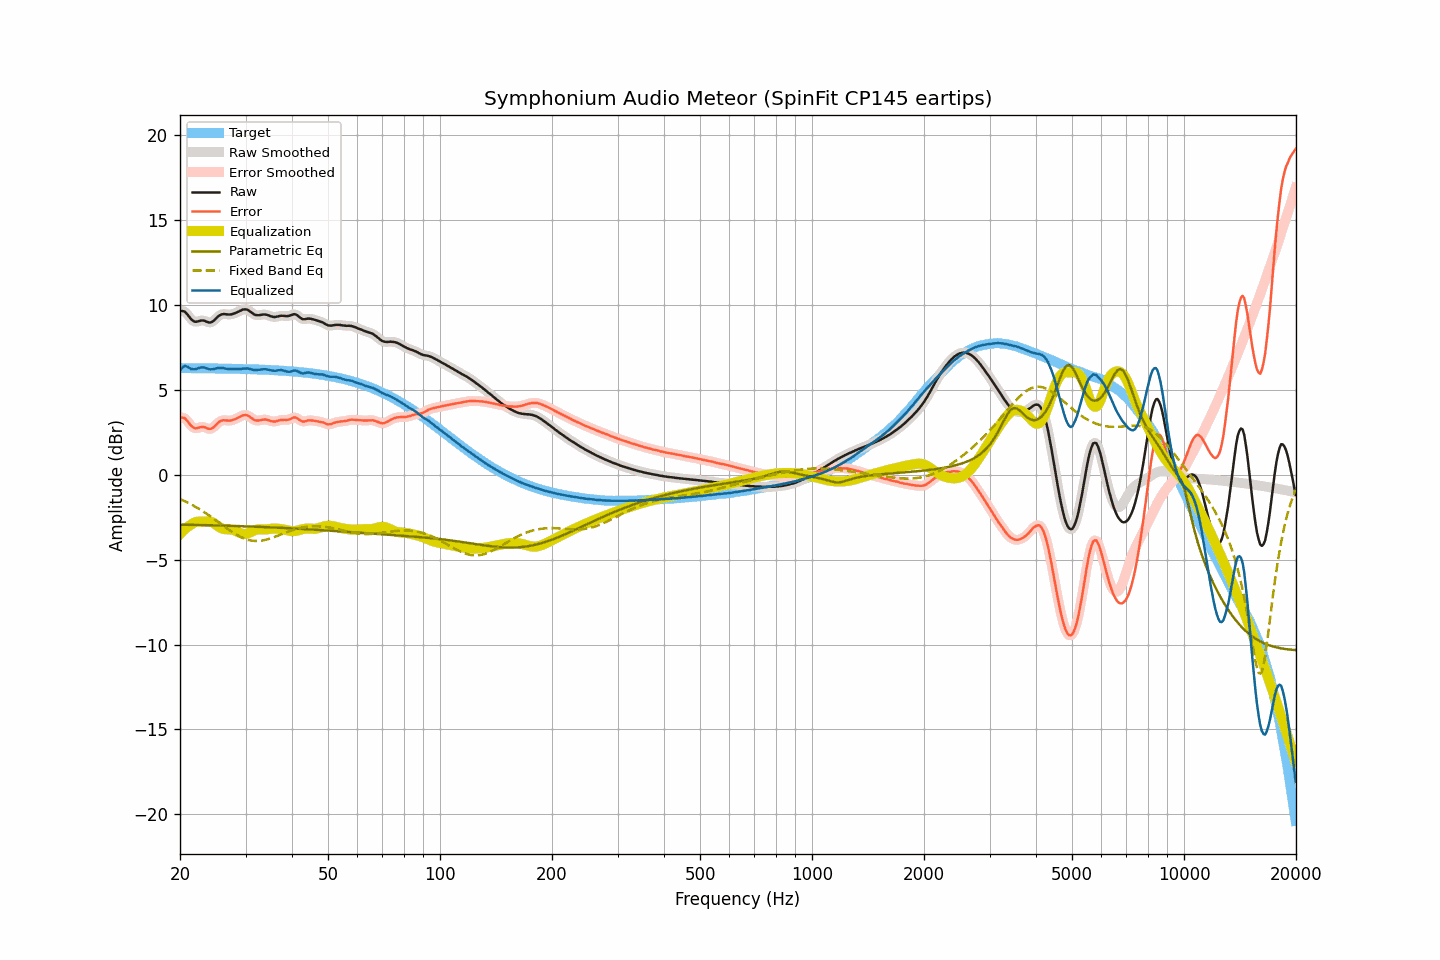

Values plotted in this chart, from the file beside it:
frequency, raw, smoothed, error, error_smoothed, equalization, parametric_eq, fixed_band_eq, equalized_raw, equalized_smoothed, target
20.00, 9.62, 9.62, 3.34, 3.34, -3.49, -2.94, -1.43, 6.13, 6.13, 6.28
20.20, 9.65, 9.65, 3.37, 3.37, -3.39, -2.94, -1.47, 6.26, 6.26, 6.28
20.40, 9.64, 9.64, 3.36, 3.36, -3.29, -2.94, -1.51, 6.35, 6.35, 6.28
20.61, 9.61, 9.60, 3.33, 3.32, -3.20, -2.94, -1.56, 6.41, 6.39, 6.28
20.81, 9.51, 9.51, 3.23, 3.23, -3.12, -2.94, -1.60, 6.39, 6.39, 6.28
21.02, 9.40, 9.40, 3.12, 3.12, -3.05, -2.94, -1.65, 6.35, 6.35, 6.28
21.23, 9.27, 9.27, 2.99, 3.00, -2.99, -2.95, -1.70, 6.28, 6.29, 6.28
21.44, 9.16, 9.16, 2.88, 2.89, -2.93, -2.95, -1.75, 6.23, 6.23, 6.28
21.66, 9.08, 9.08, 2.81, 2.80, -2.86, -2.95, -1.80, 6.22, 6.22, 6.28
21.87, 9.02, 9.03, 2.74, 2.75, -2.81, -2.95, -1.85, 6.21, 6.22, 6.28
22.09, 9.01, 9.02, 2.74, 2.74, -2.78, -2.95, -1.91, 6.23, 6.24, 6.27
22.31, 9.03, 9.03, 2.76, 2.75, -2.77, -2.96, -1.96, 6.27, 6.26, 6.27
22.54, 9.06, 9.06, 2.79, 2.78, -2.76, -2.96, -2.02, 6.30, 6.29, 6.27
22.76, 9.08, 9.08, 2.81, 2.81, -2.76, -2.96, -2.08, 6.32, 6.32, 6.27
22.99, 9.09, 9.09, 2.82, 2.82, -2.76, -2.96, -2.14, 6.33, 6.32, 6.27
23.22, 9.08, 9.07, 2.81, 2.80, -2.76, -2.96, -2.20, 6.32, 6.32, 6.27
23.45, 9.04, 9.04, 2.77, 2.77, -2.75, -2.97, -2.26, 6.29, 6.29, 6.27
23.69, 9.00, 9.00, 2.73, 2.73, -2.74, -2.97, -2.32, 6.26, 6.26, 6.27
23.92, 8.97, 8.98, 2.70, 2.71, -2.75, -2.97, -2.39, 6.22, 6.23, 6.27
24.16, 8.97, 8.98, 2.71, 2.71, -2.76, -2.97, -2.45, 6.21, 6.21, 6.27
24.40, 9.01, 9.01, 2.75, 2.75, -2.80, -2.98, -2.52, 6.22, 6.21, 6.26
24.65, 9.07, 9.08, 2.81, 2.81, -2.85, -2.98, -2.59, 6.22, 6.23, 6.26
24.89, 9.16, 9.16, 2.90, 2.90, -2.91, -2.98, -2.66, 6.25, 6.25, 6.26
25.14, 9.26, 9.26, 3.00, 3.00, -2.98, -2.98, -2.73, 6.28, 6.28, 6.26
25.39, 9.35, 9.35, 3.09, 3.09, -3.05, -2.99, -2.80, 6.30, 6.30, 6.26
25.65, 9.41, 9.41, 3.15, 3.15, -3.11, -2.99, -2.87, 6.30, 6.30, 6.26
25.91, 9.45, 9.45, 3.19, 3.19, -3.16, -2.99, -2.94, 6.29, 6.29, 6.26
26.16, 9.47, 9.46, 3.22, 3.21, -3.19, -2.99, -3.00, 6.28, 6.28, 6.25
26.43, 9.46, 9.46, 3.21, 3.21, -3.20, -3.00, -3.07, 6.26, 6.26, 6.25
26.69, 9.45, 9.45, 3.20, 3.20, -3.21, -3.00, -3.14, 6.24, 6.24, 6.25
26.96, 9.44, 9.44, 3.19, 3.19, -3.21, -3.00, -3.21, 6.23, 6.23, 6.25
27.23, 9.44, 9.44, 3.19, 3.19, -3.22, -3.01, -3.28, 6.22, 6.23, 6.25
27.50, 9.45, 9.45, 3.20, 3.21, -3.23, -3.01, -3.34, 6.22, 6.23, 6.25
27.77, 9.48, 9.48, 3.24, 3.23, -3.25, -3.01, -3.40, 6.23, 6.23, 6.24
28.05, 9.51, 9.51, 3.27, 3.27, -3.28, -3.01, -3.46, 6.23, 6.23, 6.24
28.33, 9.55, 9.55, 3.31, 3.31, -3.32, -3.02, -3.52, 6.23, 6.23, 6.24
28.62, 9.59, 9.59, 3.35, 3.35, -3.37, -3.02, -3.58, 6.22, 6.23, 6.24
28.90, 9.64, 9.64, 3.41, 3.41, -3.41, -3.02, -3.63, 6.23, 6.23, 6.24
29.19, 9.68, 9.69, 3.45, 3.45, -3.45, -3.03, -3.68, 6.23, 6.24, 6.23
29.48, 9.73, 9.72, 3.50, 3.49, -3.48, -3.03, -3.72, 6.25, 6.24, 6.23
29.78, 9.74, 9.74, 3.51, 3.52, -3.49, -3.03, -3.76, 6.25, 6.26, 6.23
30.08, 9.74, 9.74, 3.52, 3.52, -3.48, -3.04, -3.79, 6.26, 6.26, 6.23
30.38, 9.72, 9.71, 3.50, 3.49, -3.46, -3.04, -3.82, 6.26, 6.25, 6.22
30.68, 9.66, 9.66, 3.44, 3.44, -3.42, -3.04, -3.85, 6.24, 6.24, 6.22
30.99, 9.59, 9.59, 3.37, 3.38, -3.37, -3.05, -3.87, 6.22, 6.22, 6.22
31.30, 9.52, 9.52, 3.31, 3.30, -3.33, -3.05, -3.88, 6.20, 6.19, 6.21
31.61, 9.45, 9.46, 3.24, 3.25, -3.28, -3.05, -3.90, 6.17, 6.18, 6.21
31.93, 9.41, 9.42, 3.20, 3.21, -3.25, -3.06, -3.90, 6.16, 6.17, 6.21
32.24, 9.40, 9.40, 3.20, 3.19, -3.23, -3.06, -3.90, 6.17, 6.17, 6.20
32.57, 9.40, 9.40, 3.20, 3.20, -3.22, -3.07, -3.90, 6.18, 6.18, 6.20
32.89, 9.41, 9.41, 3.21, 3.22, -3.22, -3.07, -3.89, 6.20, 6.20, 6.20
33.22, 9.43, 9.43, 3.24, 3.24, -3.22, -3.07, -3.87, 6.21, 6.21, 6.19
33.55, 9.44, 9.44, 3.25, 3.25, -3.22, -3.08, -3.86, 6.22, 6.22, 6.19
33.89, 9.44, 9.44, 3.26, 3.25, -3.22, -3.08, -3.84, 6.22, 6.22, 6.19
34.23, 9.42, 9.42, 3.24, 3.24, -3.21, -3.09, -3.81, 6.21, 6.21, 6.18
34.57, 9.39, 9.39, 3.21, 3.21, -3.20, -3.09, -3.79, 6.19, 6.19, 6.18
34.92, 9.35, 9.35, 3.18, 3.18, -3.19, -3.09, -3.76, 6.16, 6.17, 6.17
35.27, 9.32, 9.32, 3.15, 3.15, -3.18, -3.10, -3.72, 6.15, 6.15, 6.17
35.62, 9.30, 9.30, 3.14, 3.14, -3.17, -3.10, -3.69, 6.13, 6.13, 6.16
35.97, 9.29, 9.30, 3.13, 3.14, -3.17, -3.11, -3.65, 6.13, 6.13, 6.16
... 635 more rows
